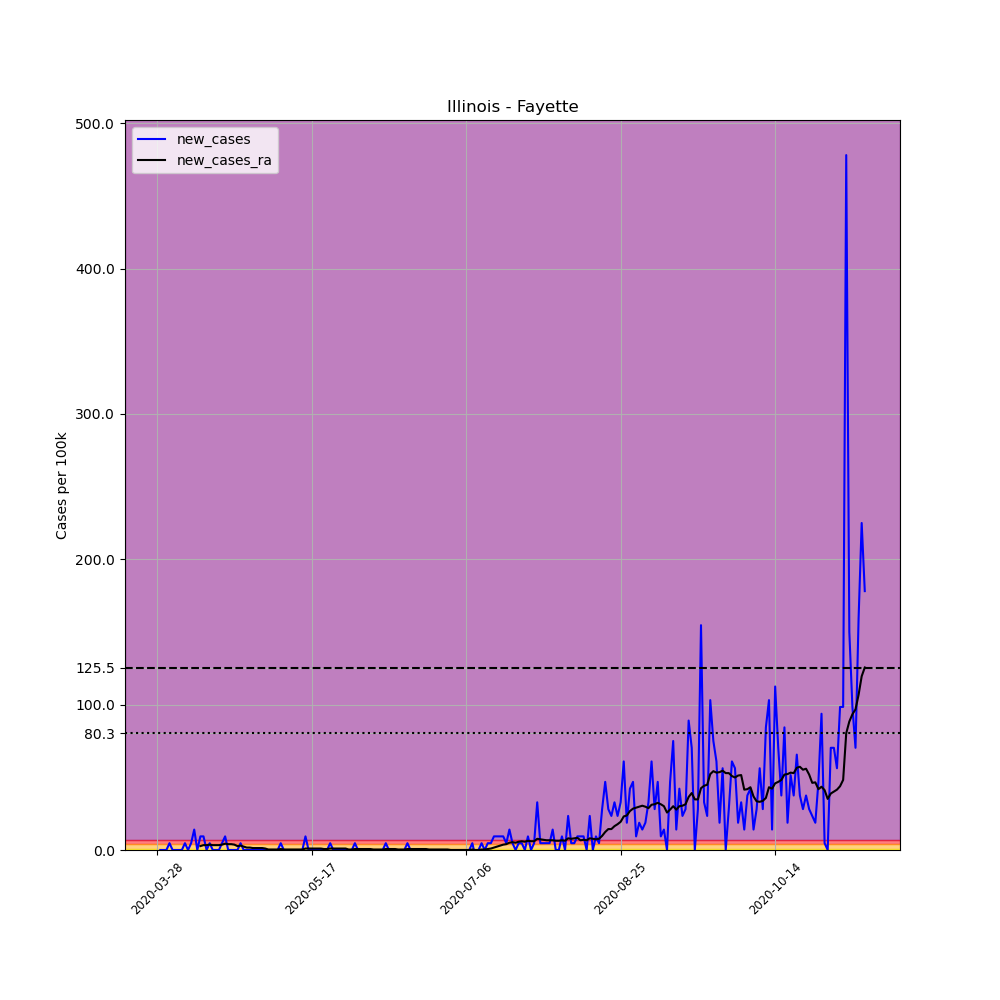

The file beside this chart, header and first rows:
, date, county, state, fips, cases, deaths, COUNTY, STNAME, CTYNAME, POPESTIMATE2019, per_100k, new_cases, new_cases_ra
422172, 2020-03-28, Fayette, Illinois, 17051, 1, 0, 51, Illinois, Fayette, 21336, 4.687, , 
422173, 2020-03-29, Fayette, Illinois, 17051, 1, 0, 51, Illinois, Fayette, 21336, 4.687, 0.0, 
422174, 2020-03-30, Fayette, Illinois, 17051, 1, 0, 51, Illinois, Fayette, 21336, 4.687, 0.0, 
422175, 2020-03-31, Fayette, Illinois, 17051, 1, 0, 51, Illinois, Fayette, 21336, 4.687, 0.0, 
422176, 2020-04-01, Fayette, Illinois, 17051, 2, 0, 51, Illinois, Fayette, 21336, 9.374, 4.687, 
422177, 2020-04-02, Fayette, Illinois, 17051, 2, 0, 51, Illinois, Fayette, 21336, 9.374, 0.0, 
422178, 2020-04-03, Fayette, Illinois, 17051, 2, 0, 51, Illinois, Fayette, 21336, 9.374, 0.0, 
422179, 2020-04-04, Fayette, Illinois, 17051, 2, 0, 51, Illinois, Fayette, 21336, 9.374, 0.0, 
422180, 2020-04-05, Fayette, Illinois, 17051, 2, 0, 51, Illinois, Fayette, 21336, 9.374, 0.0, 
422181, 2020-04-06, Fayette, Illinois, 17051, 3, 0, 51, Illinois, Fayette, 21336, 14.06, 4.687, 
422182, 2020-04-07, Fayette, Illinois, 17051, 3, 0, 51, Illinois, Fayette, 21336, 14.06, 0.0, 
422183, 2020-04-08, Fayette, Illinois, 17051, 4, 0, 51, Illinois, Fayette, 21336, 18.75, 4.687, 
422184, 2020-04-09, Fayette, Illinois, 17051, 7, 0, 51, Illinois, Fayette, 21336, 32.81, 14.06, 
422185, 2020-04-10, Fayette, Illinois, 17051, 7, 0, 51, Illinois, Fayette, 21336, 32.81, 0.0, 
422186, 2020-04-11, Fayette, Illinois, 17051, 9, 0, 51, Illinois, Fayette, 21336, 42.18, 9.374, 2.678
422187, 2020-04-12, Fayette, Illinois, 17051, 11, 1, 51, Illinois, Fayette, 21336, 51.56, 9.374, 3.348
422188, 2020-04-13, Fayette, Illinois, 17051, 11, 2, 51, Illinois, Fayette, 21336, 51.56, 0.0, 3.348
422189, 2020-04-14, Fayette, Illinois, 17051, 12, 1, 51, Illinois, Fayette, 21336, 56.24, 4.687, 3.683
422190, 2020-04-15, Fayette, Illinois, 17051, 12, 1, 51, Illinois, Fayette, 21336, 56.24, 0.0, 3.348
422191, 2020-04-16, Fayette, Illinois, 17051, 12, 1, 51, Illinois, Fayette, 21336, 56.24, 0.0, 3.348
422192, 2020-04-17, Fayette, Illinois, 17051, 12, 1, 51, Illinois, Fayette, 21336, 56.24, 0.0, 3.348
422193, 2020-04-18, Fayette, Illinois, 17051, 13, 1, 51, Illinois, Fayette, 21336, 60.93, 4.687, 3.683
422194, 2020-04-19, Fayette, Illinois, 17051, 15, 1, 51, Illinois, Fayette, 21336, 70.3, 9.374, 4.352
422195, 2020-04-20, Fayette, Illinois, 17051, 15, 1, 51, Illinois, Fayette, 21336, 70.3, 0.0, 4.017
422196, 2020-04-21, Fayette, Illinois, 17051, 15, 1, 51, Illinois, Fayette, 21336, 70.3, 0.0, 4.017
422197, 2020-04-22, Fayette, Illinois, 17051, 15, 1, 51, Illinois, Fayette, 21336, 70.3, 0.0, 3.683
422198, 2020-04-23, Fayette, Illinois, 17051, 15, 2, 51, Illinois, Fayette, 21336, 70.3, 0.0, 2.678
422199, 2020-04-24, Fayette, Illinois, 17051, 16, 2, 51, Illinois, Fayette, 21336, 74.99, 4.687, 3.013
422200, 2020-04-25, Fayette, Illinois, 17051, 16, 2, 51, Illinois, Fayette, 21336, 74.99, 0.0, 2.343
422201, 2020-04-26, Fayette, Illinois, 17051, 16, 2, 51, Illinois, Fayette, 21336, 74.99, 0.0, 1.674
422202, 2020-04-27, Fayette, Illinois, 17051, 16, 2, 51, Illinois, Fayette, 21336, 74.99, 0.0, 1.674
422203, 2020-04-28, Fayette, Illinois, 17051, 16, 2, 51, Illinois, Fayette, 21336, 74.99, 0.0, 1.339
422204, 2020-04-29, Fayette, Illinois, 17051, 16, 2, 51, Illinois, Fayette, 21336, 74.99, 0.0, 1.339
422205, 2020-04-30, Fayette, Illinois, 17051, 16, 2, 51, Illinois, Fayette, 21336, 74.99, 0.0, 1.339
422206, 2020-05-01, Fayette, Illinois, 17051, 16, 2, 51, Illinois, Fayette, 21336, 74.99, 0.0, 1.339
422207, 2020-05-02, Fayette, Illinois, 17051, 16, 2, 51, Illinois, Fayette, 21336, 74.99, 0.0, 1.004
422208, 2020-05-03, Fayette, Illinois, 17051, 16, 2, 51, Illinois, Fayette, 21336, 74.99, 0.0, 0.3348
422209, 2020-05-04, Fayette, Illinois, 17051, 16, 2, 51, Illinois, Fayette, 21336, 74.99, 0.0, 0.3348
422210, 2020-05-05, Fayette, Illinois, 17051, 16, 2, 51, Illinois, Fayette, 21336, 74.99, 0.0, 0.3348
422211, 2020-05-06, Fayette, Illinois, 17051, 16, 2, 51, Illinois, Fayette, 21336, 74.99, 0.0, 0.3348
422212, 2020-05-07, Fayette, Illinois, 17051, 17, 2, 51, Illinois, Fayette, 21336, 79.68, 4.687, 0.6696
422213, 2020-05-08, Fayette, Illinois, 17051, 17, 2, 51, Illinois, Fayette, 21336, 79.68, 0.0, 0.3348
422214, 2020-05-09, Fayette, Illinois, 17051, 17, 2, 51, Illinois, Fayette, 21336, 79.68, 0.0, 0.3348
422215, 2020-05-10, Fayette, Illinois, 17051, 17, 2, 51, Illinois, Fayette, 21336, 79.68, 0.0, 0.3348
422216, 2020-05-11, Fayette, Illinois, 17051, 17, 2, 51, Illinois, Fayette, 21336, 79.68, 0.0, 0.3348
422217, 2020-05-12, Fayette, Illinois, 17051, 17, 2, 51, Illinois, Fayette, 21336, 79.68, 0.0, 0.3348
422218, 2020-05-13, Fayette, Illinois, 17051, 17, 2, 51, Illinois, Fayette, 21336, 79.68, 0.0, 0.3348
422219, 2020-05-14, Fayette, Illinois, 17051, 17, 2, 51, Illinois, Fayette, 21336, 79.68, 0.0, 0.3348
422220, 2020-05-15, Fayette, Illinois, 17051, 19, 2, 51, Illinois, Fayette, 21336, 89.05, 9.374, 1.004
422221, 2020-05-16, Fayette, Illinois, 17051, 19, 2, 51, Illinois, Fayette, 21336, 89.05, 0.0, 1.004
422222, 2020-05-17, Fayette, Illinois, 17051, 19, 2, 51, Illinois, Fayette, 21336, 89.05, 0.0, 1.004
422223, 2020-05-18, Fayette, Illinois, 17051, 19, 2, 51, Illinois, Fayette, 21336, 89.05, 0.0, 1.004
422224, 2020-05-19, Fayette, Illinois, 17051, 19, 2, 51, Illinois, Fayette, 21336, 89.05, 0.0, 1.004
422225, 2020-05-20, Fayette, Illinois, 17051, 19, 2, 51, Illinois, Fayette, 21336, 89.05, 0.0, 1.004
422226, 2020-05-21, Fayette, Illinois, 17051, 19, 2, 51, Illinois, Fayette, 21336, 89.05, 0.0, 0.6696
422227, 2020-05-22, Fayette, Illinois, 17051, 19, 2, 51, Illinois, Fayette, 21336, 89.05, 0.0, 0.6696
422228, 2020-05-23, Fayette, Illinois, 17051, 20, 2, 51, Illinois, Fayette, 21336, 93.74, 4.687, 1.004
422229, 2020-05-24, Fayette, Illinois, 17051, 20, 2, 51, Illinois, Fayette, 21336, 93.74, 0.0, 1.004
422230, 2020-05-25, Fayette, Illinois, 17051, 20, 2, 51, Illinois, Fayette, 21336, 93.74, 0.0, 1.004
422231, 2020-05-26, Fayette, Illinois, 17051, 20, 3, 51, Illinois, Fayette, 21336, 93.74, 0.0, 1.004
... 170 more rows
